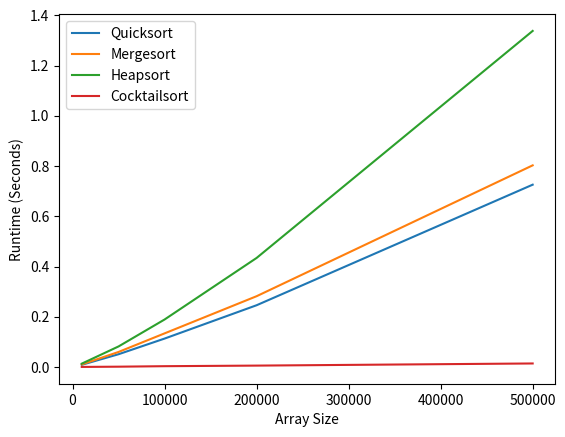

Python code for this plot:
import time
import random
import matplotlib.pyplot as plt

# Define the sorting algorithms

def quicksort(arr):
    if len(arr) <= 1:
        return arr
    pivot = arr[0]
    left = [x for x in arr[1:] if x < pivot]
    right = [x for x in arr[1:] if x >= pivot]
    return quicksort(left) + [pivot] + quicksort(right)

def mergesort(arr):
    if len(arr) <= 1:
        return arr
    mid = len(arr) // 2
    left = mergesort(arr[:mid])
    right = mergesort(arr[mid:])
    result = []
    i, j = 0, 0
    while i < len(left) and j < len(right):
        if left[i] < right[j]:
            result.append(left[i])
            i += 1
        else:
            result.append(right[j])
            j += 1
    result += left[i:]
    result += right[j:]
    return result

def heapify(arr, n, i):
    largest = i
    left = 2*i + 1
    right = 2*i + 2
    if left < n and arr[left] > arr[largest]:
        largest = left
    if right < n and arr[right] > arr[largest]:
        largest = right
    if largest != i:
        arr[i], arr[largest] = arr[largest], arr[i]
        heapify(arr, n, largest)

def heapsort(arr):
    n = len(arr)
    for i in range(n//2 - 1, -1, -1):
        heapify(arr, n, i)
    for i in range(n-1, 0, -1):
        arr[i], arr[0] = arr[0], arr[i]
        heapify(arr, i, 0)
    return arr

def cocktailsort(arr):
    n = len(arr)
    swapped = True
    start = 0
    end = n-1
    while swapped:
        swapped = False
        for i in range(start, end):
            if arr[i] > arr[i+1]:
                arr[i], arr[i+1] = arr[i+1], arr[i]
                swapped = True
        if not swapped:
            break
        swapped = False
        end -= 1
        for i in range(end-1, start-1, -1):
            if arr[i] > arr[i+1]:
                arr[i], arr[i+1] = arr[i+1], arr[i]
                swapped = True
        start += 1
    return arr

# Generate random arrays to sort

sizes = [10000, 50000, 100000, 200000, 500000]
arrays = {}
for size in sizes:
    arrays[size] = [random.randint(1, size) for _ in range(size)]

# Sort the arrays with each algorithm and record the runtimes

quicksort_times = []
mergesort_times = []
heapsort_times = []
cocktailsort_times = []

for size in sizes:
    array = arrays[size]
    start_time = time.time()
    quicksort(array)
    end_time = time.time()
    quicksort_times.append(end_time - start_time)

    array = arrays[size]
    start_time = time.time()
    mergesort(array)
    end_time = time.time()
    mergesort_times.append(end_time - start_time)

    array = arrays[size]
    start_time = time.time()
    heapsort(array)
    end_time = time.time()
    heapsort_times.append(end_time - start_time)

    array = arrays[size]
    start_time = time.time()
    cocktailsort(array)
    end_time = time.time()
    cocktailsort_times.append(end_time - start_time)


plt.plot(sizes, quicksort_times, label="Quicksort")
plt.plot(sizes, mergesort_times, label="Mergesort")
plt.plot(sizes, heapsort_times, label="Heapsort")
plt.plot(sizes, cocktailsort_times, label="Cocktailsort")
plt.xlabel("Array Size")
plt.ylabel("Runtime (Seconds)")
plt.legend()
plt.show()
